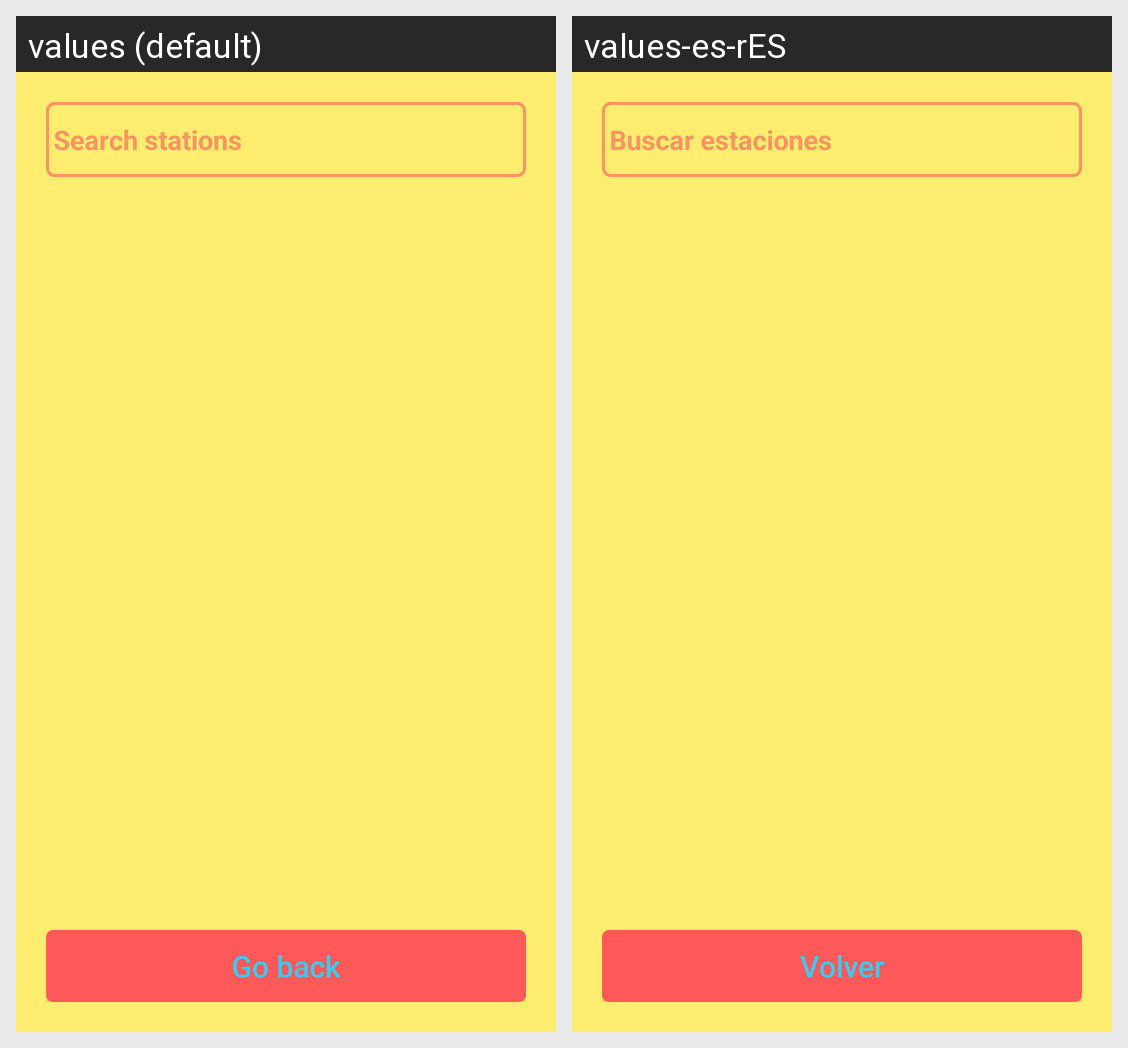

For this localized Android screen grid, give each drawn string resource with its value in every locale shown.
Android screen res/layout/activity_pick_station.xml rendered under 2 locales, left to right: values (default), values-es-rES. Device: Nexus 5 (rendered at 1080×1920; each locale shown at half size, 540×960, under a caption strip naming it); theme Theme.ALSAUnofficial.
Strings drawn on this screen, with the default value and each locale's value (text and hints the layout hard-codes, and strings that could not be matched under every locale, appear in the picture but are not listed):

search_stations
  values: Search stations
  values-es-rES: Buscar estaciones

go_back
  values: Go back
  values-es-rES: Volver
